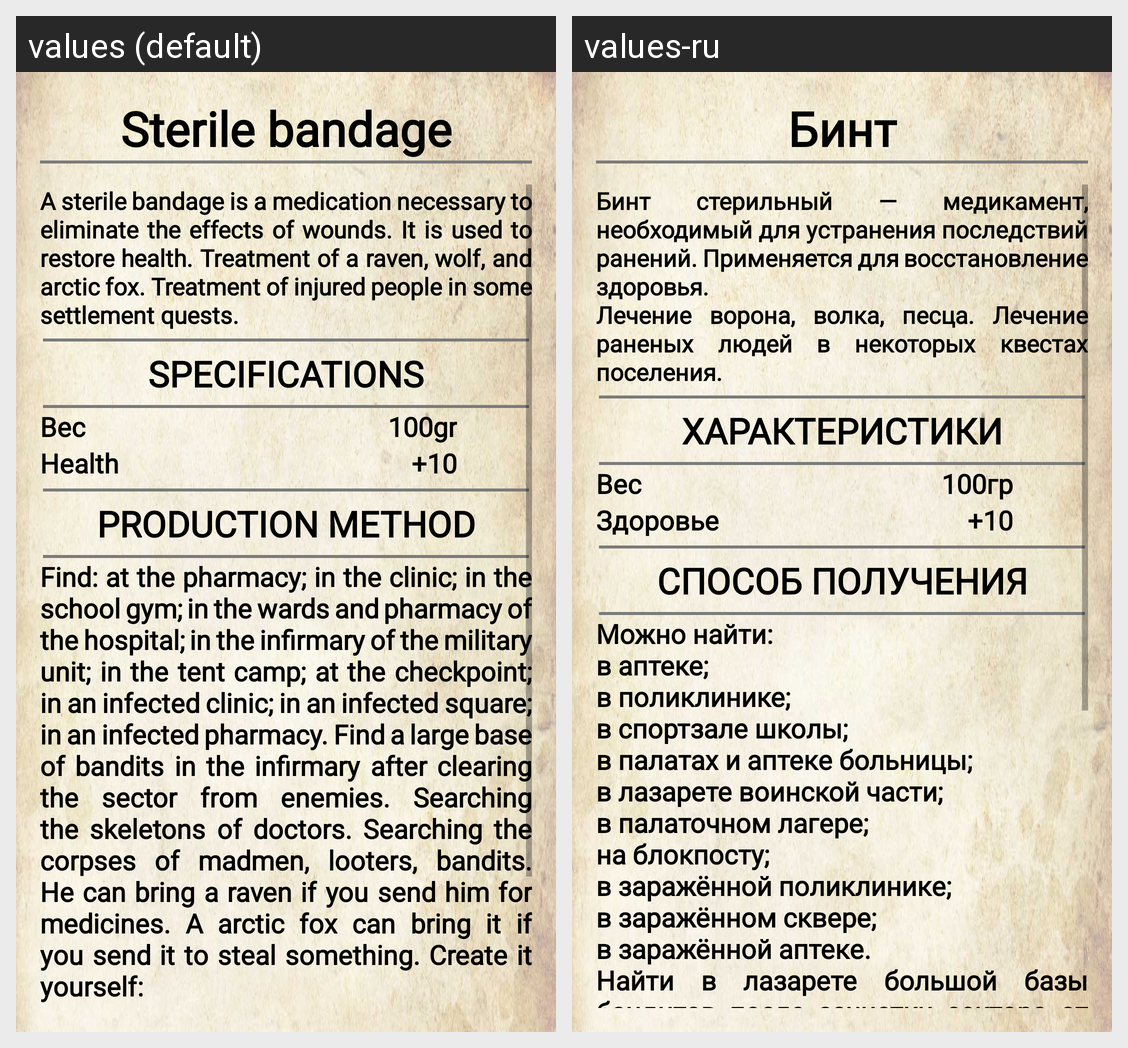

Locale-by-locale string values for the Android screen shown in this grid:
Android screen res/layout/activity_medicine_description.xml rendered under 2 locales, left to right: values (default), values-ru. Device: Nexus 5 (rendered at 1080×1920; each locale shown at half size, 540×960, under a caption strip naming it); theme Theme.AssistantDayr.
Strings drawn on this screen, with the default value and each locale's value (text and hints the layout hard-codes, and strings that could not be matched under every locale, appear in the picture but are not listed):

bint
  values: Sterile bandage
  values-ru: Бинт

bint_description
  values: A sterile bandage is a medication necessary to eliminate the effects of wounds. It is used to restore health. Treatment of a raven, wolf, and arctic fox. Treatment of injured people in some settlement quests.
  values-ru: Бинт стерильный — медикамент, необходимый для устранения последствий ранений. Применяется для восстановление здоровья.
      Лечение ворона, волка, песца. Лечение раненых людей в некоторых квестах поселения. 

harakteristiki
  values: SPECIFICATIONS
  values-ru: ХАРАКТЕРИСТИКИ

gr_100
  values: 100gr
  values-ru: 100гр

zdorovie
  values: Health
  values-ru: Здоровье

ocki_10
  values: +10
  values-ru: +10  [not translated; the default value is used]

production_method
  values: PRODUCTION METHOD
  values-ru: СПОСОБ ПОЛУЧЕНИЯ

bint_metod_polucenia
  values: Find: at the pharmacy; in the clinic; in the school gym; in the wards and pharmacy of the hospital; in the infirmary of the military unit; in the tent camp; at the checkpoint; in an infected clinic; in an infected square; in an infected pharmacy. Find a large base of bandits in the infirmary after clearing the sector from enemies. Searching the skeletons of doctors. Searching the corpses of …[clipped]
  values-ru: Можно найти:
      в аптеке;
      в поликлинике;
      в спортзале школы;
      в палатах и аптеке больницы;
      в лазарете воинской части; 
      в палаточном лагере;
      на блокпосту;
      в заражённой поликлинике;
      в заражённом сквере;
      в заражённой аптеке.
      Найти в лазарете большой базы бандитов после зачистки сектора от врагов. 
      Обыскивая скелеты врачей.
      Обыскивая трупы безумцев, мародёров, бандитов.
      Может принести ворон, если …[clipped]
